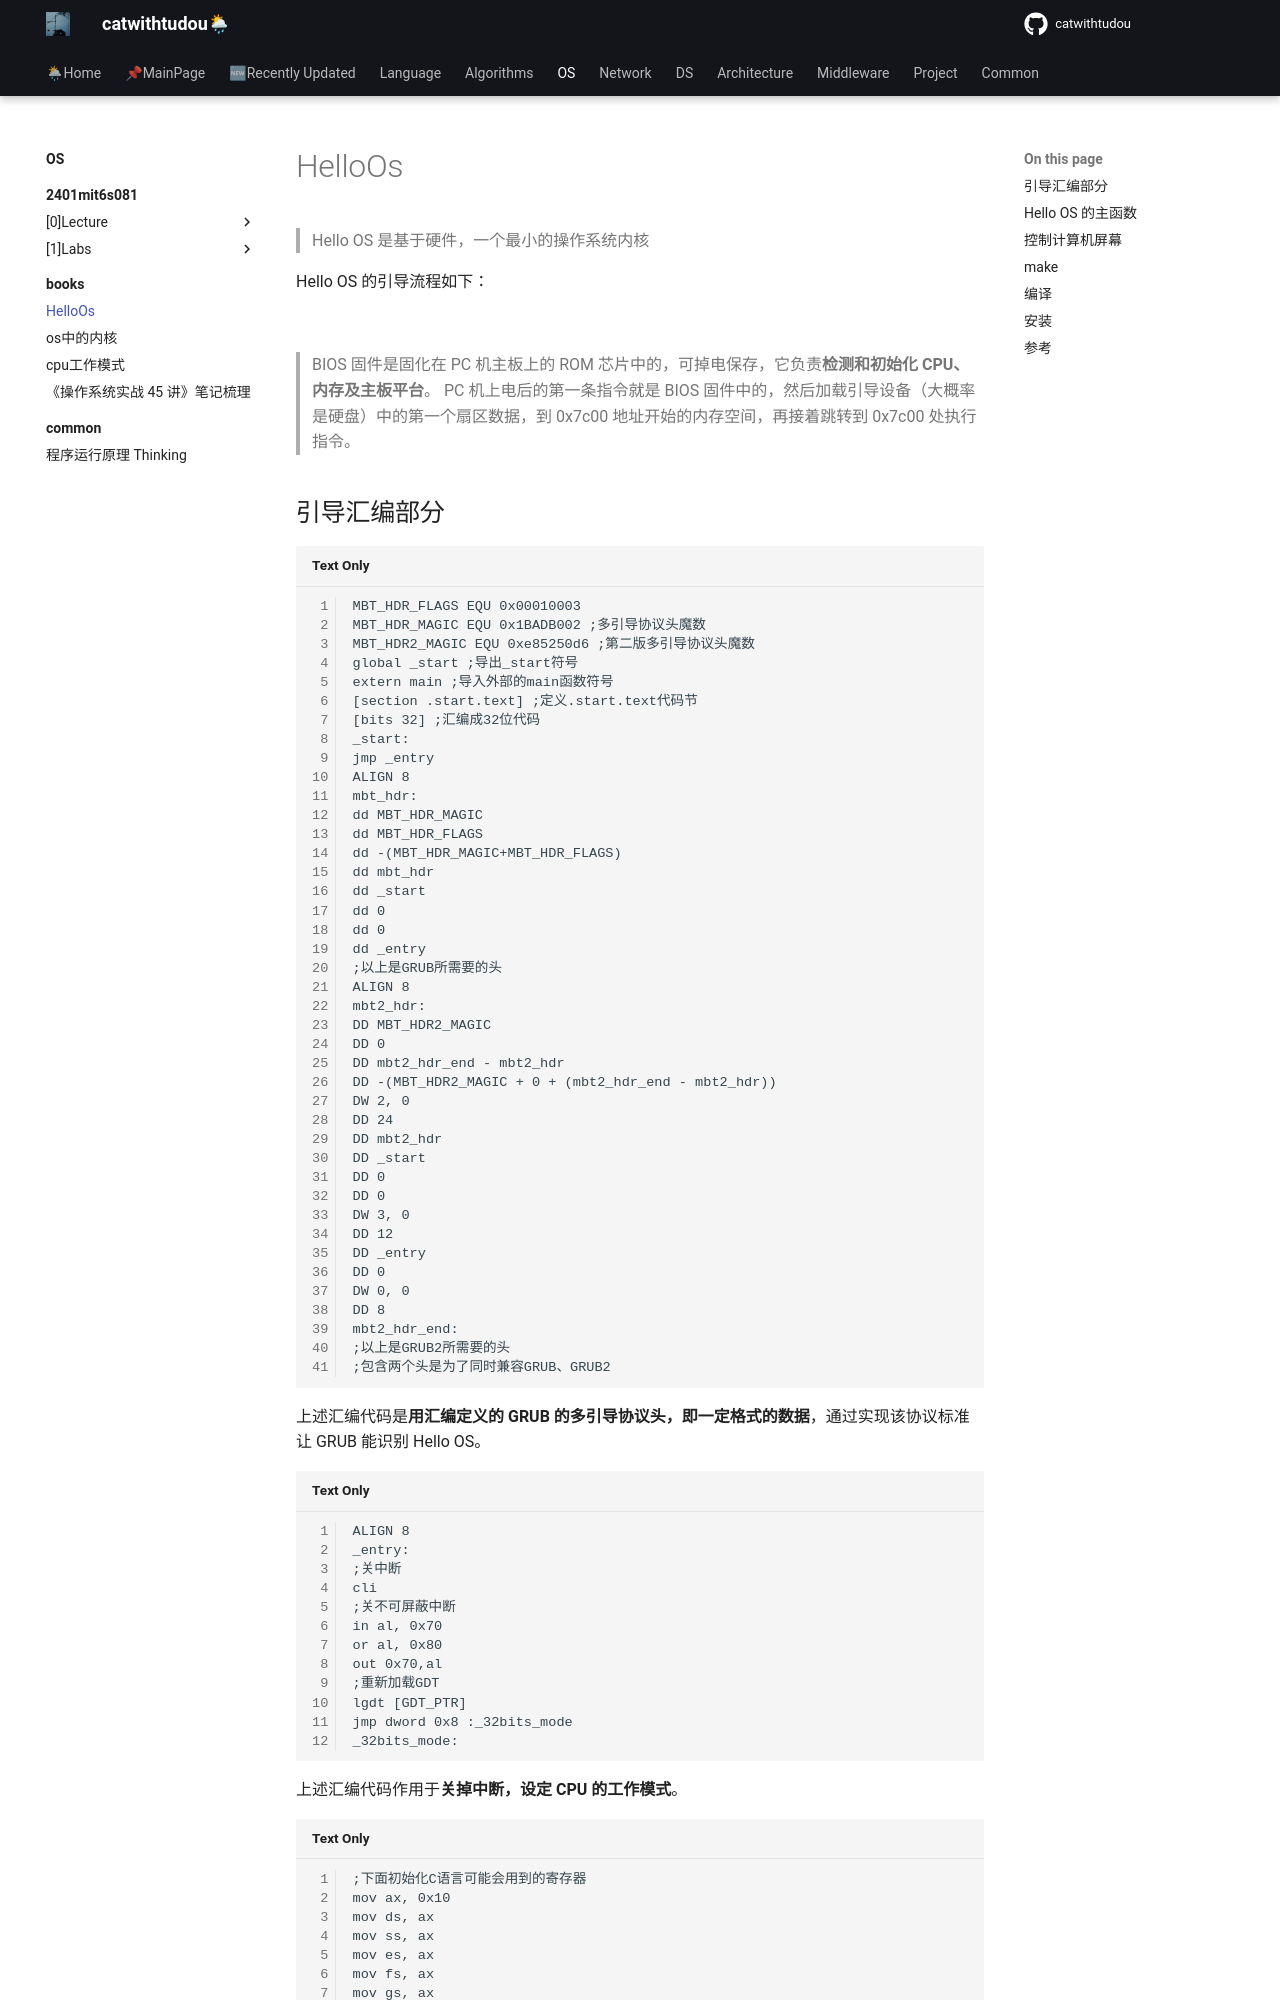

repository: catwithtudou/new_blog · page: os/books/20220305_helloos/index.html · generator: mkdocs

# HelloOs

> Hello OS 是基于硬件，一个最小的操作系统内核

Hello OS 的引导流程如下：

![](https://img.zhengyua.cn/img/20220305093741.png)


> BIOS 固件是固化在 PC 机主板上的 ROM 芯片中的，可掉电保存，它负责**检测和初始化 CPU、内存及主板平台**。
> PC 机上电后的第一条指令就是 BIOS 固件中的，然后加载引导设备（大概率是硬盘）中的第一个扇区数据，到 0x7c00 地址开始的内存空间，再接着跳转到 0x7c00 处执行指令。
